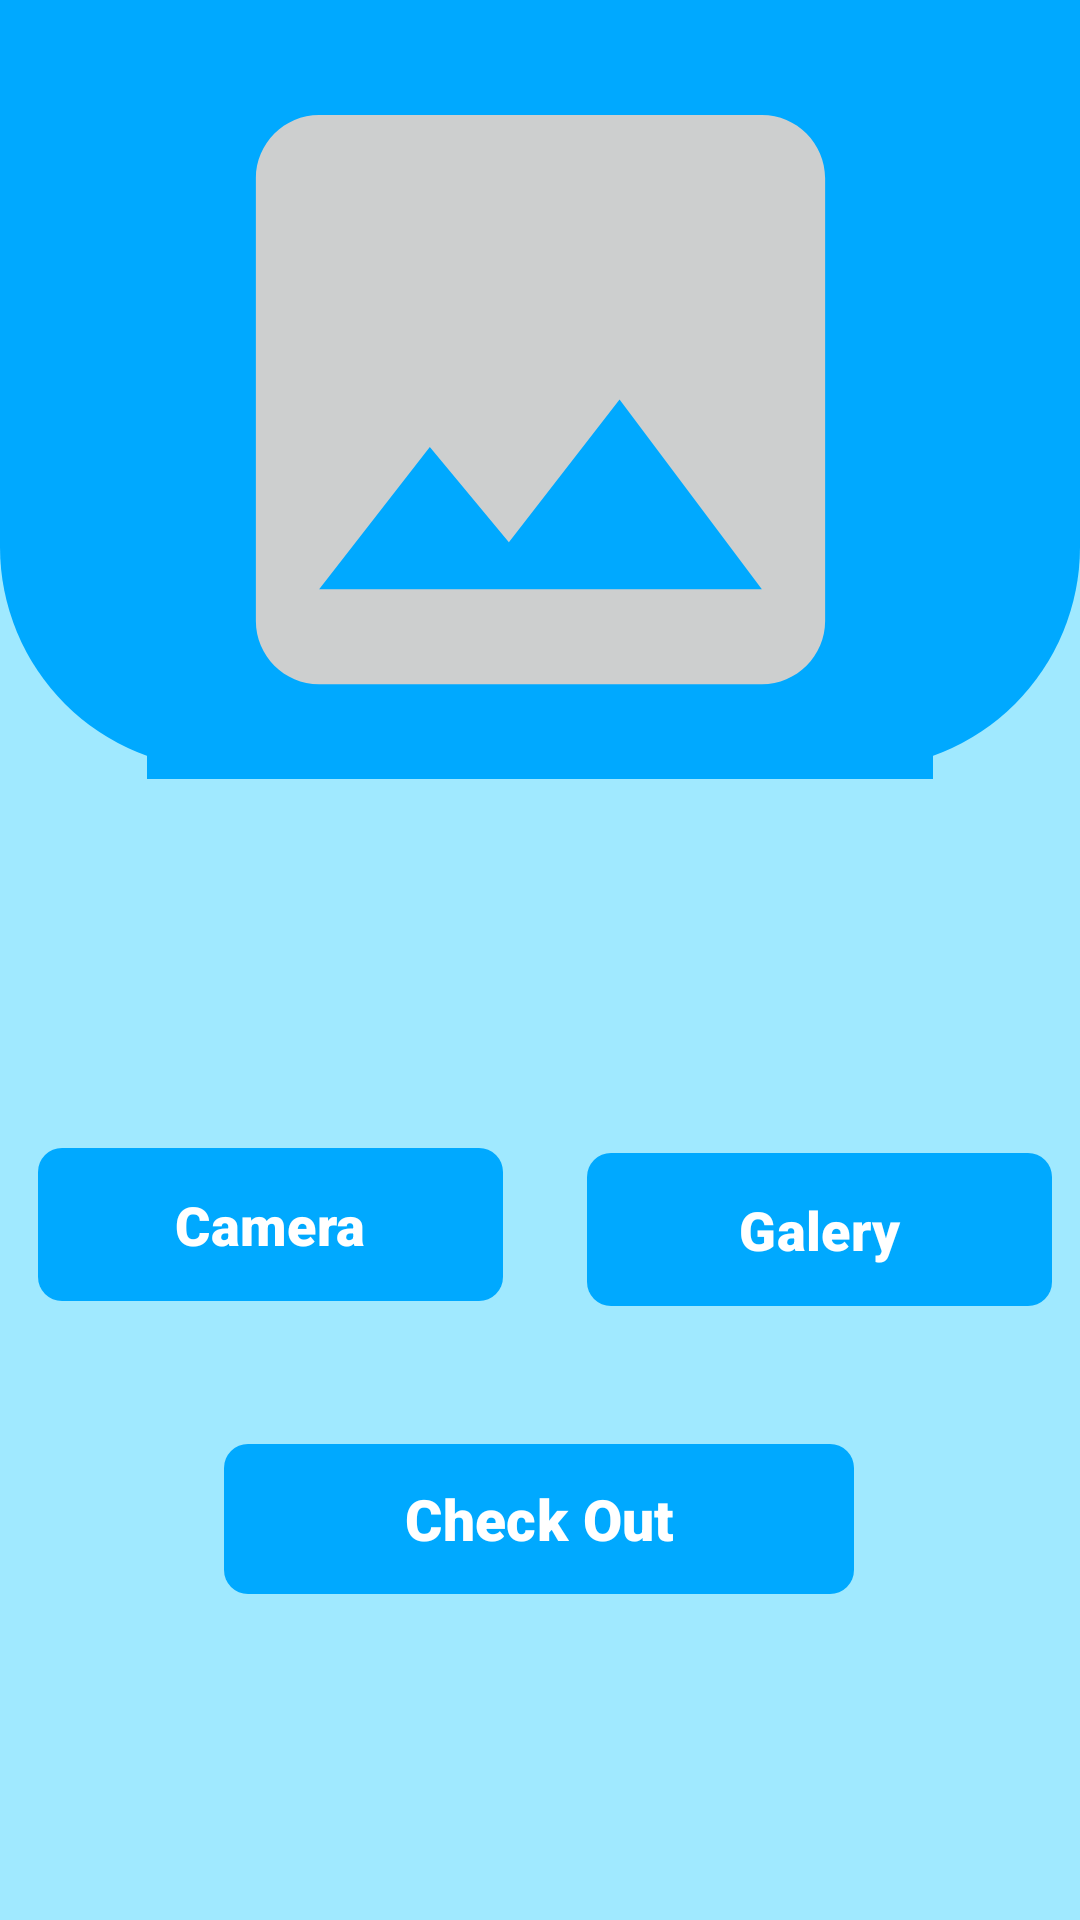

Reconstruct the res/layout file that produces this screen, plus the resources it refers to.
<!-- AndroidManifest.xml: application theme Theme.Songket_Recognition_App -->
<!-- res/layout/fragment_camera.xml -->
<?xml version="1.0" encoding="utf-8"?>
<FrameLayout
    xmlns:android="http://schemas.android.com/apk/res/android"
    xmlns:app="http://schemas.android.com/apk/res-auto"
    xmlns:tools="http://schemas.android.com/tools"
    android:layout_width="match_parent"
    android:layout_height="match_parent"
    android:background="@color/bgcolor"
    tools:context=".ui.camera.CameraFragment">

    <androidx.constraintlayout.widget.ConstraintLayout
        android:layout_width="match_parent"
        android:layout_height="match_parent"
        android:backgroundTint="@color/background">

        <ImageView
            android:id="@+id/imageView4"
            android:layout_width="match_parent"
            android:layout_height="360dp"
            android:contentDescription="@string/background_image"
            android:paddingTop="0dp"
            android:src="@drawable/half_circle"
            app:layout_constraintBottom_toTopOf="@+id/guideline1"
            app:layout_constraintEnd_toEndOf="parent"
            app:layout_constraintHorizontal_bias="0.0"
            app:layout_constraintStart_toStartOf="parent"
            app:layout_constraintTop_toTopOf="parent"
            app:layout_constraintVertical_bias="1.0"
            tools:src="@drawable/half_circle" />

        <ImageView
            android:id="@+id/iv_input_image"
            android:layout_width="262dp"
            android:layout_height="253dp"
            android:layout_margin="30dp"
            android:layout_marginStart="16dp"
            android:layout_marginTop="8dp"
            android:layout_marginEnd="16dp"
            android:layout_marginBottom="8dp"
            android:background="@color/primary"
            android:contentDescription="@string/image_preview"
            android:scaleType="fitCenter"
            android:src="@drawable/ic_input_image"
            app:layout_constraintBottom_toBottomOf="@+id/imageView4"
            app:layout_constraintEnd_toEndOf="parent"
            app:layout_constraintHorizontal_bias="0.496"
            app:layout_constraintStart_toStartOf="parent"
            app:layout_constraintTop_toTopOf="parent"
            app:layout_constraintVertical_bias="0.41" />

        <com.google.android.material.button.MaterialButton
            android:id="@+id/btn_gallery"
            android:layout_width="155dp"
            android:layout_height="51dp"
            android:layout_marginStart="16dp"
            android:layout_marginEnd="16dp"
            android:background="@drawable/bg_rounded"
            android:drawableLeft="@drawable/ic_gallery"
            android:drawablePadding="8dp"
            android:fontFamily="sans-serif-black"
            android:text="@string/galery"
            android:textColor="@android:color/white"
            android:textSize="18sp"
            app:iconTint="@android:color/white"
            app:layout_constraintBottom_toTopOf="@+id/guideline2"
            app:layout_constraintEnd_toEndOf="parent"
            app:layout_constraintHorizontal_bias="0.066"
            app:layout_constraintStart_toEndOf="@id/guideline"
            app:layout_constraintTop_toTopOf="@+id/guideline3" />

        <com.google.android.material.button.MaterialButton
            android:id="@+id/btn_camera"
            android:layout_width="155dp"
            android:layout_height="51dp"
            android:layout_marginStart="16dp"
            android:layout_marginEnd="16dp"
            android:background="@drawable/bg_rounded"
            android:drawableLeft="@drawable/ic_camera"
            android:drawablePadding="8dp"
            android:fontFamily="sans-serif-black"
            android:text="@string/camera"
            android:textColor="@android:color/white"
            android:textSize="18sp"
            app:iconTint="@android:color/white"
            app:layout_constraintBottom_toTopOf="@+id/guideline2"
            app:layout_constraintEnd_toEndOf="@+id/guideline"
            app:layout_constraintHorizontal_bias="0.516"
            app:layout_constraintStart_toStartOf="parent"
            app:layout_constraintTop_toTopOf="@+id/guideline3"
            app:layout_constraintVertical_bias="0.476" />

        <com.google.android.material.button.MaterialButton
            android:id="@+id/btn_check_out"
            android:layout_width="210dp"
            android:layout_height="50dp"
            android:layout_marginTop="8dp"
            android:layout_marginBottom="8dp"
            android:background="@drawable/bg_rounded"
            android:fontFamily="sans-serif-black"
            android:text="@string/check_out"
            android:textColor="@android:color/white"
            android:textSize="19sp"
            app:layout_constraintBottom_toTopOf="@+id/guideline4"
            app:layout_constraintEnd_toEndOf="parent"
            app:layout_constraintHorizontal_bias="0.497"
            app:layout_constraintStart_toStartOf="parent"
            app:layout_constraintTop_toBottomOf="@+id/guideline2"
            app:layout_constraintVertical_bias="0.252" />

        <androidx.constraintlayout.widget.Guideline
            android:id="@+id/guideline"
            android:layout_width="wrap_content"
            android:layout_height="wrap_content"
            android:orientation="vertical"
            app:layout_constraintGuide_percent="0.5" />

        <androidx.constraintlayout.widget.Guideline
            android:id="@+id/guideline1"
            android:layout_width="wrap_content"
            android:layout_height="wrap_content"
            android:orientation="horizontal"
            app:layout_constraintGuide_percent="0.4" />

        <androidx.constraintlayout.widget.Guideline
            android:id="@+id/guideline3"
            android:layout_width="wrap_content"
            android:layout_height="wrap_content"
            android:orientation="horizontal"
            app:layout_constraintGuide_percent="0.55" />

        <androidx.constraintlayout.widget.Guideline
            android:id="@+id/guideline2"
            android:layout_width="wrap_content"
            android:layout_height="wrap_content"
            android:orientation="horizontal"
            app:layout_constraintGuide_percent="0.73" />

        <androidx.constraintlayout.widget.Guideline
            android:id="@+id/guideline4"
            android:layout_width="wrap_content"
            android:layout_height="wrap_content"
            android:orientation="horizontal"
            app:layout_constraintGuide_percent="0.87" />

        <ProgressBar
            android:id="@+id/progressIndicator"
            style="?android:attr/progressBarStyle"
            android:layout_width="wrap_content"
            android:layout_height="wrap_content"
            android:visibility="gone"
            app:layout_constraintBottom_toBottomOf="parent"
            app:layout_constraintEnd_toEndOf="parent"
            app:layout_constraintStart_toStartOf="parent"
            app:layout_constraintTop_toTopOf="parent"
            tools:visibility="visible" />

    </androidx.constraintlayout.widget.ConstraintLayout>

</FrameLayout>
<!-- resources referenced by this layout -->
<resources>
  <color name="background">#F4F4F4</color>
  <color name="bgcolor">#A0E9FF</color>
  <color name="primary">#00A9FF</color>
  <!-- drawable bg_rounded (drawable) -->
  <?xml version="1.0" encoding="utf-8"?>
  <shape xmlns:android="http://schemas.android.com/apk/res/android">
      <corners android:radius="8dp" />
      <solid android:color="@color/highlight" />
  </shape>
  <!-- drawable half_circle (drawable) -->
  <?xml version="1.0" encoding="utf-8"?>
  <shape xmlns:android="http://schemas.android.com/apk/res/android">
      <solid android:color="@color/primary" />
      <corners
          android:topLeftRadius="0dp"
          android:topRightRadius="0dp"
          android:bottomRightRadius="74dp"
          android:bottomLeftRadius="74dp" />
  </shape>
  <!-- drawable ic_input_image (drawable) -->
  <vector android:height="24dp" android:tint="#CDCFCF"
      android:viewportHeight="24" android:viewportWidth="24"
      android:width="24dp" xmlns:android="http://schemas.android.com/apk/res/android">
      <path android:fillColor="@android:color/white" android:pathData="M21,19V5c0,-1.1 -0.9,-2 -2,-2H5c-1.1,0 -2,0.9 -2,2v14c0,1.1 0.9,2 2,2h14c1.1,0 2,-0.9 2,-2zM8.5,13.5l2.5,3.01L14.5,12l4.5,6H5l3.5,-4.5z"/>
  </vector>
  <string name="background_image">Background Image</string>
  <string name="camera">Camera</string>
  <string name="check_out">Check Out</string>
  <string name="galery">Galery</string>
  <string name="image_preview">Image Preview</string>
  <style name="Theme.Songket_Recognition_App" parent="Base.Theme.Songket_Recognition_App" />
  <color name="highlight">#3691A5</color>
  <style name="Base.Theme.Songket_Recognition_App" parent="Theme.Material3.DayNight.NoActionBar">
          
          
          <item name="colorPrimary">@color/primary</item>
          <item name="colorOnPrimary">@color/white</item>
          <item name="android:windowIsTranslucent">true</item>
      </style>
  <color name="white">#FFFFFFFF</color>
</resources>
